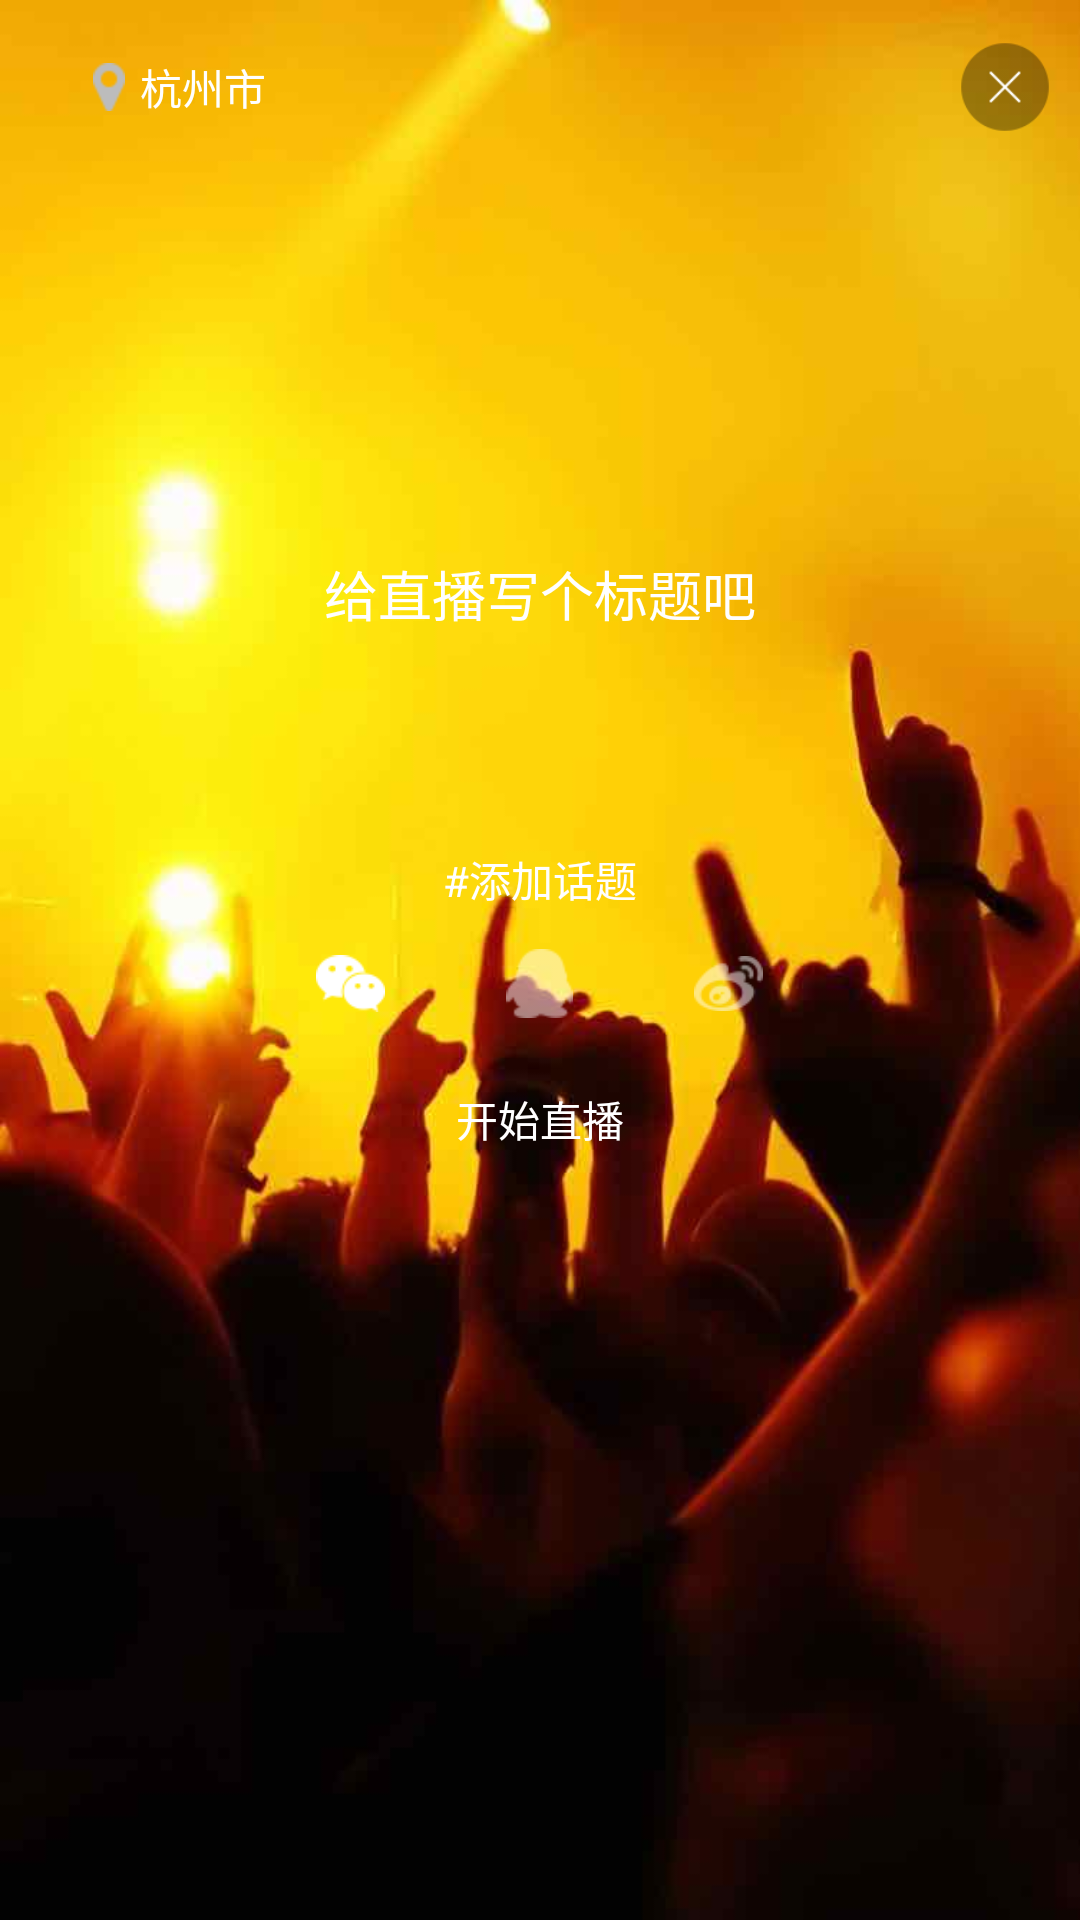

The Android layout XML behind this screen, and the referenced resources:
<!-- AndroidManifest.xml: application theme AppTheme -->
<!-- res/layout/fragment_create_live.xml -->
<?xml version="1.0" encoding="utf-8"?>
<RelativeLayout xmlns:android="http://schemas.android.com/apk/res/android"
                android:orientation="vertical"
                android:layout_width="match_parent"
                android:layout_height="match_parent">

    <ImageView android:id="@+id/create_live_bg"
               android:layout_width="match_parent" android:layout_height="match_parent"
               android:src="@drawable/create_live_bg" android:scaleType="fitXY"/>
    <RelativeLayout
            android:id="@+id/create_live_top_ll"
            android:layout_width="match_parent" android:layout_height="58dip"
            android:gravity="center_vertical">
        <LinearLayout android:id="@+id/location_layout"
                      android:layout_width="120dip" android:layout_height="match_parent"
                      android:orientation="horizontal"
                      android:gravity="center">
            <ImageView android:layout_width="wrap_content" android:layout_height="wrap_content"
                       android:src="@drawable/live_location"/>
            <TextView android:layout_width="wrap_content" android:layout_height="wrap_content"
                      android:text="杭州市"
                      android:layout_marginStart="5dip"
                      android:textColor="@color/white"
                      android:id="@+id/switch_position"/>
        </LinearLayout>
        <ImageView android:layout_width="30dip" android:layout_height="match_parent"
                   android:id="@+id/close_bt"
                   android:layout_gravity="center"
                   android:src="@drawable/live_close"
                   android:layout_marginStart="10dip"
                   android:layout_marginEnd="10dip"
                   android:layout_marginRight="10dip"
                   android:layout_alignParentEnd="true"/>
    </RelativeLayout>
    <EditText android:id="@+id/edit_room_name"
              android:layout_width="match_parent" android:layout_height="80dip"
              android:layout_marginTop="100dp"
              android:layout_below="@id/create_live_top_ll"
              android:background="@color/transparent"
              android:gravity="center"
              android:text="给直播写个标题吧"
              android:textColor="@color/white"/>
    <LinearLayout android:id="@+id/layout_topic"
                  android:layout_marginTop="40dp"
                  android:layout_width="match_parent"
                  android:layout_height="30dip"
                  android:orientation="horizontal"
                  android:layout_below="@id/edit_room_name"
                  android:gravity="center">
        <TextView android:layout_width="wrap_content" android:layout_height="wrap_content"
                  android:text="#添加话题" android:textColor="@color/white"/>

    </LinearLayout>

    <LinearLayout android:id="@+id/share_plat_container"
                  android:layout_width="match_parent"
                  android:layout_height="40dip"
                  android:orientation="horizontal"
                  android:layout_below="@id/layout_topic"
                  android:gravity="center">
        <ImageView android:id="@+id/wechat"
                   android:layout_width="23dip" android:layout_height="23dip"
                   android:src="@drawable/wechat"/>
        <ImageView android:id="@+id/qq"
                   android:layout_width="23dip" android:layout_height="23dip"
                   android:src="@drawable/qq"
                   android:layout_marginStart="40dip"/>
        <ImageView android:id="@+id/sina"
                   android:layout_width="23dip" android:layout_height="23dip"
                   android:src="@drawable/sina"
                   android:layout_marginStart="40dip"/>
    </LinearLayout>

    <Button android:layout_width="350dp" android:layout_height="50dip"
            android:id="@+id/create_live_bt"
            android:text="开始直播"
            android:textColor="@color/white"
            android:background="@color/transparent"
            android:layout_below="@id/share_plat_container"
            android:layout_centerHorizontal="true"/>
</RelativeLayout>
<!-- resources referenced by this layout -->
<resources>
  <color name="transparent">#00000000</color>
  <color name="white">#ffffffff</color>
  <!-- drawable create_live_bg: jpg bitmap (drawable-xxxhdpi, 27826 bytes) -->
  <!-- drawable live_close: png bitmap (drawable-xxxhdpi, 1868 bytes) -->
  <!-- drawable live_location: png bitmap (drawable-hdpi, 564 bytes) -->
  <!-- drawable qq: png bitmap (drawable-hdpi, 748 bytes) -->
  <!-- drawable sina: png bitmap (drawable-hdpi, 1260 bytes) -->
  <!-- drawable wechat: png bitmap (drawable-hdpi, 886 bytes) -->
  <style name="AppTheme" parent="Theme.AppCompat.Light.DarkActionBar">
          
          <item name="colorPrimary">@color/colorPrimary</item>
          <item name="colorPrimaryDark">@color/colorPrimaryDark</item>
          <item name="colorAccent">@color/colorAccent</item>
      </style>
  <color name="colorPrimary">#3F51B5</color>
  <color name="colorPrimaryDark">#303F9F</color>
  <color name="colorAccent">#FF4081</color>
</resources>
